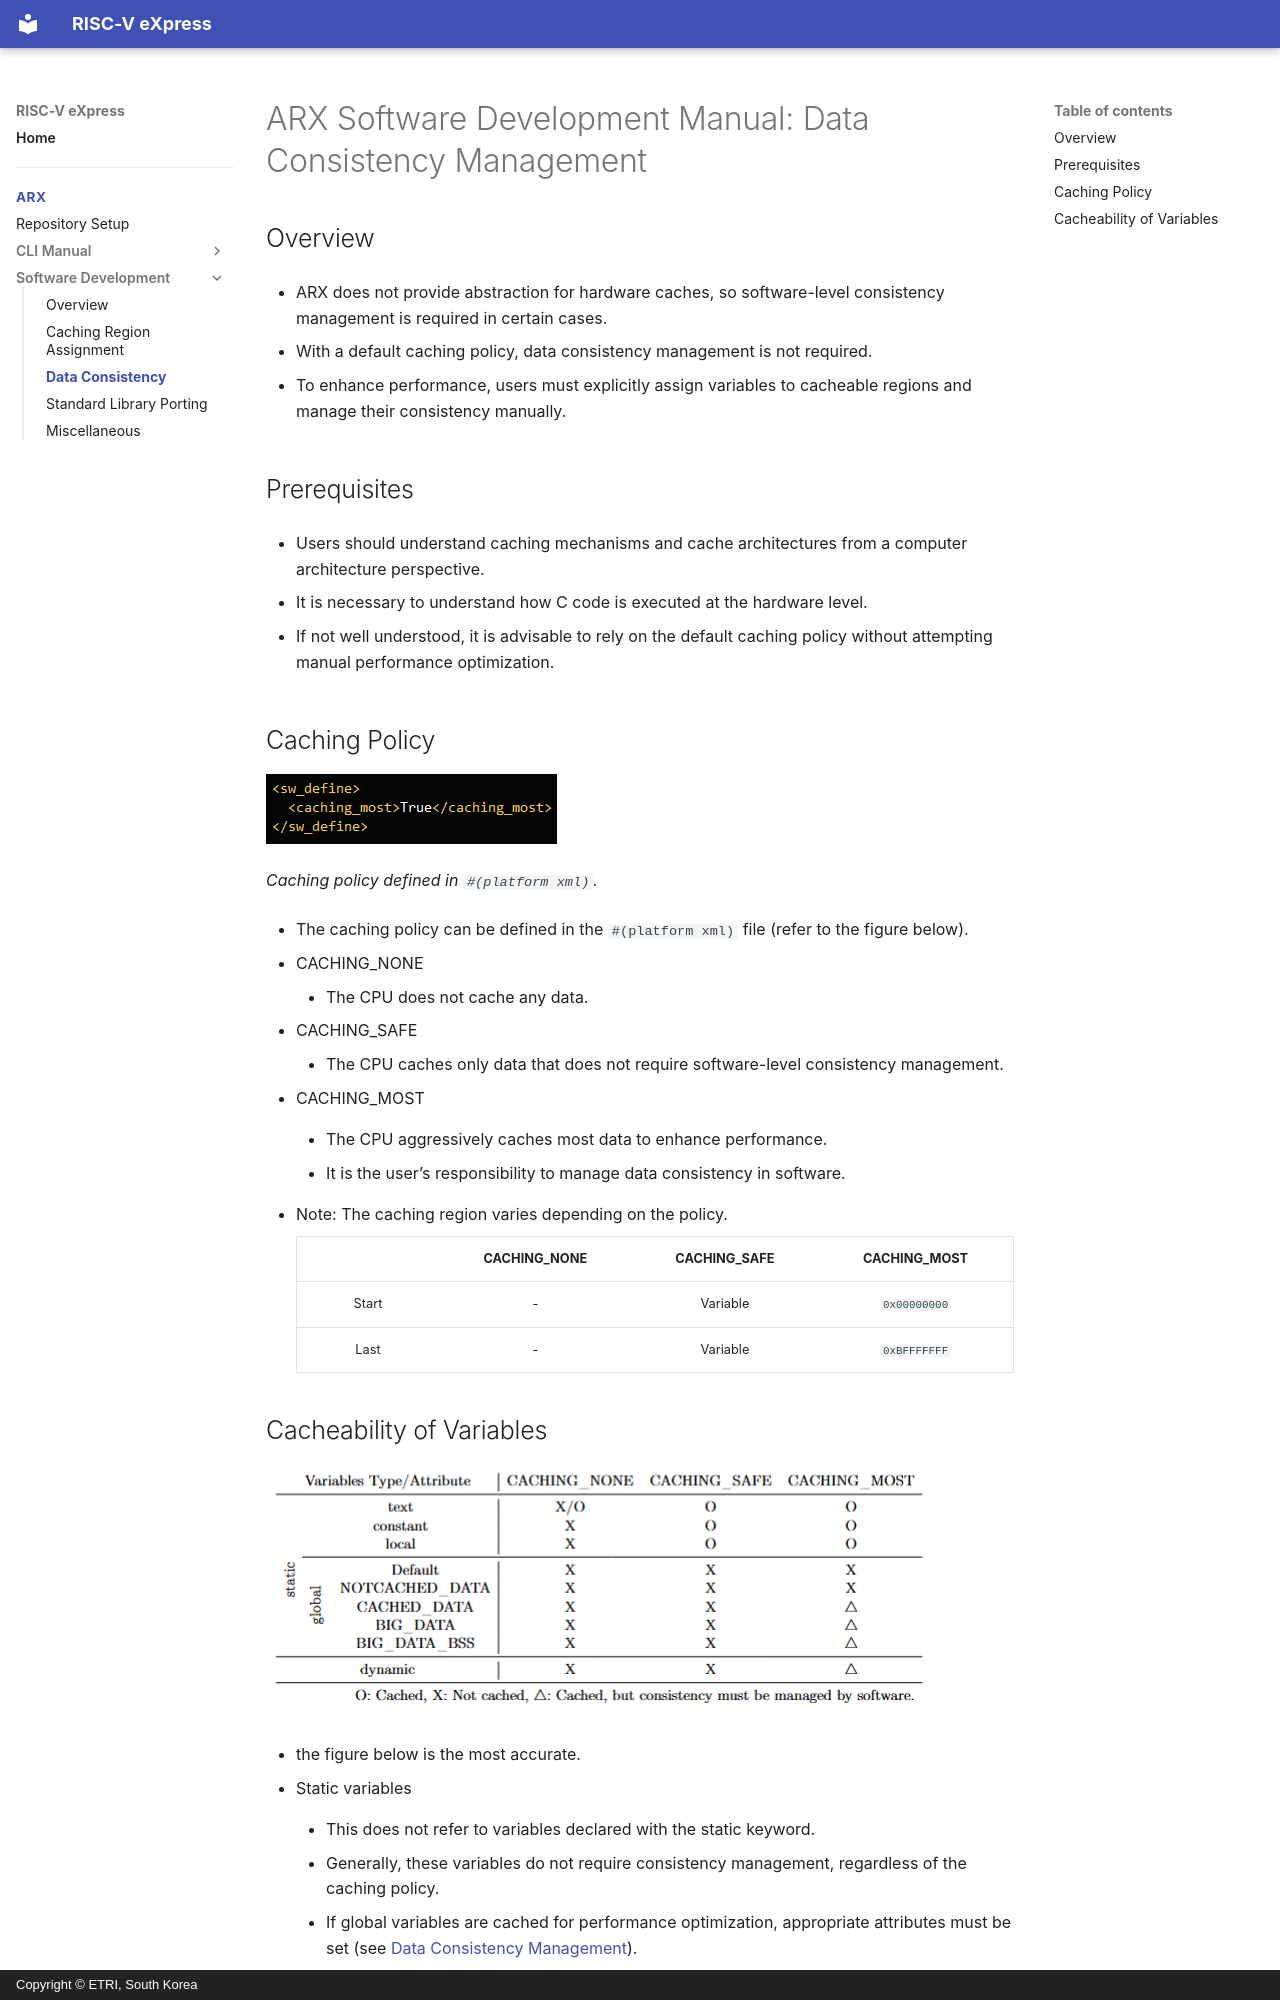

repository: riscvexpress/riscvexpress.github.io · page: arx/arx-sw-manual-en-consistency.html · generator: mkdocs · copyright: Copyright © ETRI, South Korea

# ARX Software Development Manual: Data Consistency Management

## Overview

- ARX does not provide abstraction for hardware caches, so software-level consistency management is required in certain cases.

- With a default caching policy, data consistency management is not required.

- To enhance performance, users must explicitly assign variables to cacheable regions and manage their consistency manually.

## Prerequisites

- Users should understand caching mechanisms and cache architectures from a computer architecture perspective.

- It is necessary to understand how C code is executed at the hardware level.

- If not well understood, it is advisable to rely on the default caching policy without attempting manual performance optimization.

## Caching Policy

![](figures/cache-policy.png)

*Caching policy defined in `#(platform xml)`.*

- The caching policy can be defined in the `#(platform xml)` file (refer to the figure below).

- CACHING_NONE

    - The CPU does not cache any data.

- CACHING_SAFE

    - The CPU caches only data that does not require software-level consistency management.

- CACHING_MOST

    - The CPU aggressively caches most data to enhance performance.

    - It is the user’s responsibility to manage data consistency in software.

- Note: The caching region varies depending on the policy.

    |  | CACHING_NONE | CACHING_SAFE | CACHING_MOST |
    | :---: | :---: | :---: | :---: |
    | Start | - | Variable | `0x00000000` |
    | Last | - | Variable | `0xBFFFFFFF` |
